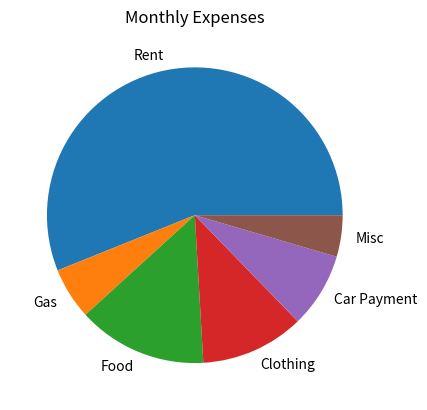

The matplotlib source for this figure:
import matplotlib.pyplot as plt


def main():
    expense = ['Rent', 'Gas', 'Food', 'Clothing', 'Car Payment', 'Misc']
    price = [990, 100, 250, 200, 145, 80]

    plt.pie(price, labels=expense)

    plt.title('Monthly Expenses')

    plt.show()


if __name__ == '__main__':
    main()
